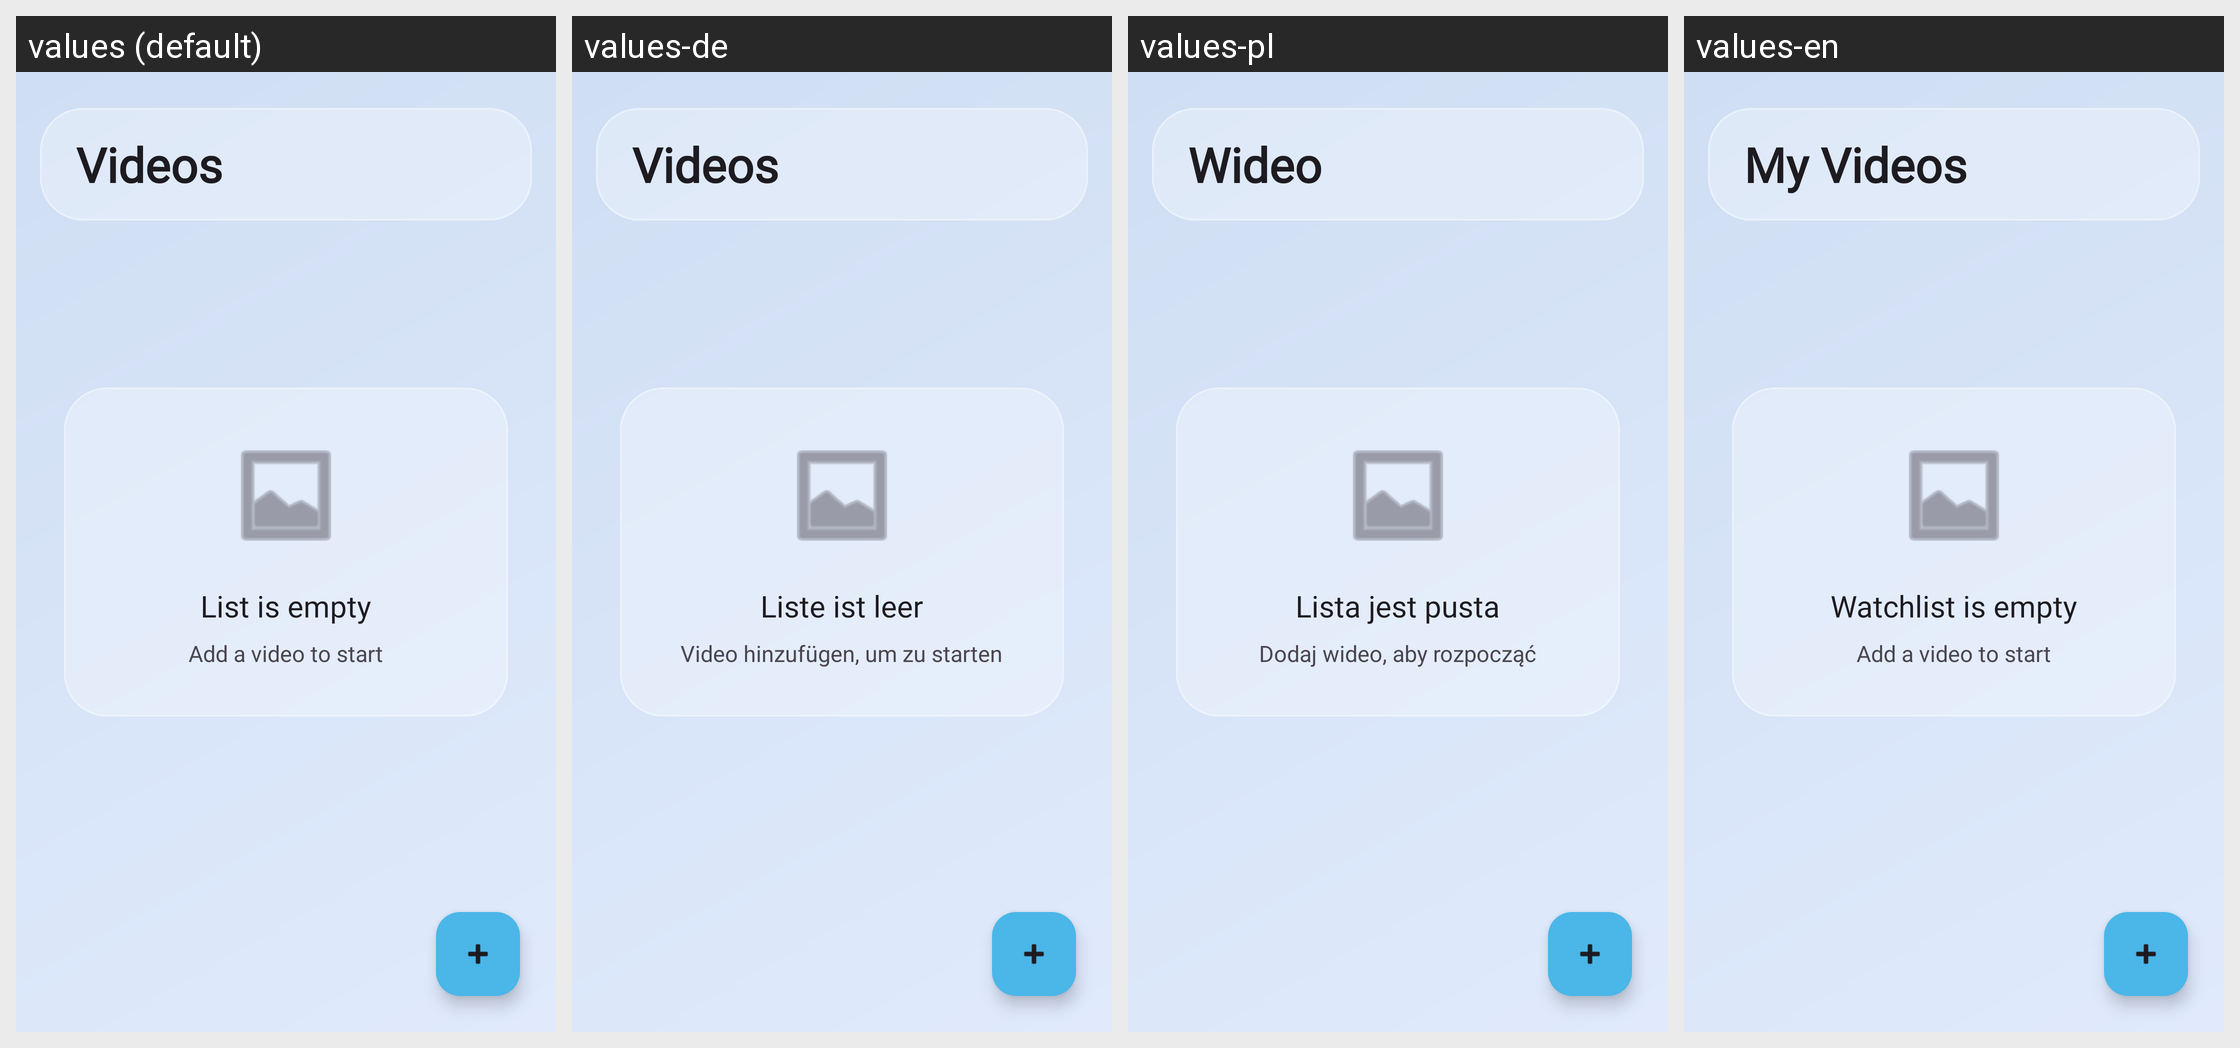

The same Android screen rendered under several of its app's locales, left to right. List the strings drawn on it with the default value and each locale's translation.
Android screen res/layout/fragment_home.xml rendered under 4 locales, left to right: values (default), values-de, values-pl, values-en. Device: Nexus 5 (rendered at 1080×1920; each locale shown at half size, 540×960, under a caption strip naming it); theme Theme.DualSubPlayer.
Other locales in the repository, not shown: values-es, values-fr, values-uk.
Strings drawn on this screen, with the default value and each locale's value (text and hints the layout hard-codes, and strings that could not be matched under every locale, appear in the picture but are not listed):

list_empty
  values: List is empty
  values-de: Liste ist leer
  values-pl: Lista jest pusta
  values-en: Watchlist is empty

add_video_to_start
  values: Add a video to start
  values-de: Video hinzufügen, um zu starten
  values-pl: Dodaj wideo, aby rozpocząć
  values-en: Add a video to start  [not translated; the default value is used]

tab_translations
  values: Videos
  values-de: Videos
  values-pl: Wideo
  values-en: My Videos
